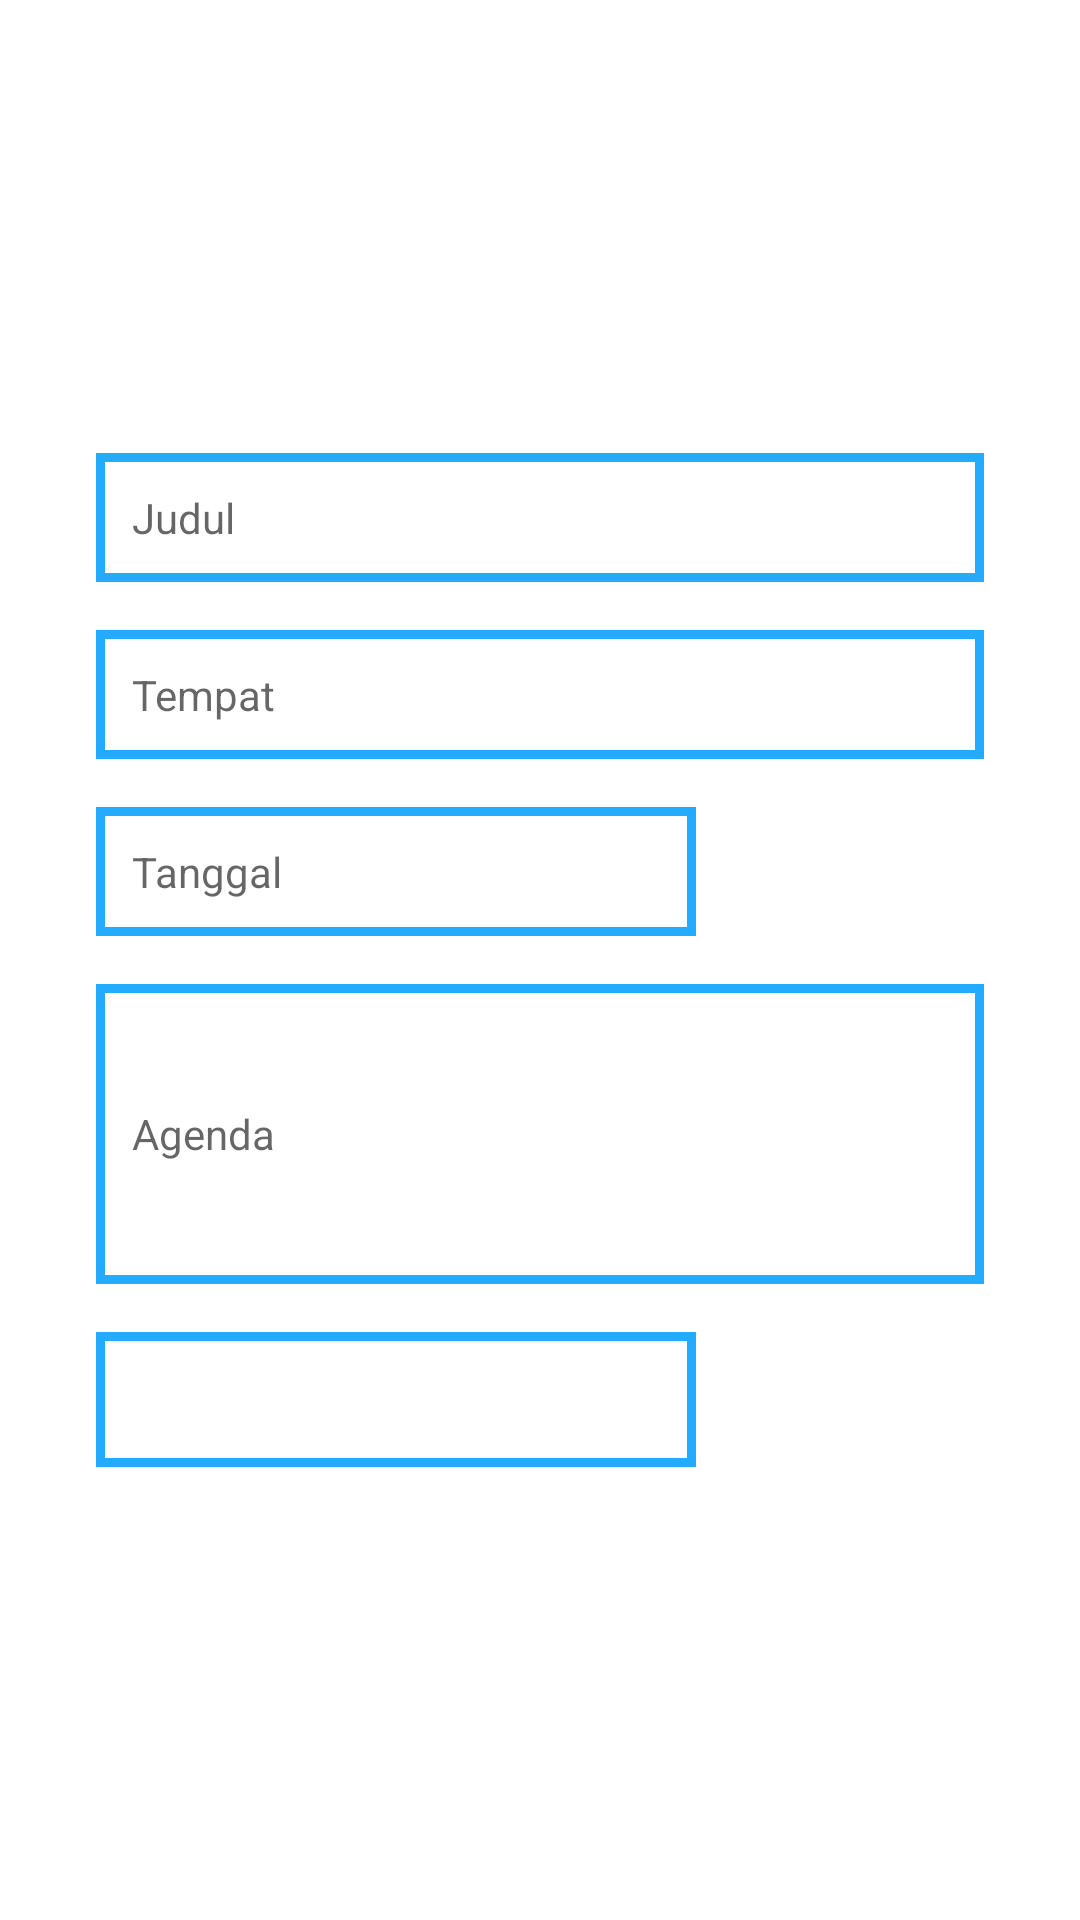

Android layout source for this screen:
<!-- AndroidManifest.xml: application theme Theme.Odulee -->
<!-- res/layout/manage_list_schedule.xml -->
<?xml version="1.0" encoding="UTF-8"?>
<RelativeLayout xmlns:android="http://schemas.android.com/apk/res/android"
    xmlns:app="http://schemas.android.com/apk/res-auto"
    xmlns:tools="http://schemas.android.com/tools"
    android:layout_width="match_parent"
    android:layout_height="match_parent"
    android:padding="32dp"
    >

    <LinearLayout
        android:layout_width="match_parent"
        android:layout_height="wrap_content"
        android:layout_centerInParent="true"
        android:orientation="vertical">

        <EditText
            android:id="@+id/et_judul"
            android:layout_width="match_parent"
            android:layout_height="wrap_content"
            android:background="@drawable/textfield_border"
            android:hint="Judul"
            android:padding="12dp"
            android:textColor="@color/background"
            android:textSize="14dp" />

        <EditText
            android:id="@+id/et_tempat"
            android:layout_width="match_parent"
            android:layout_height="wrap_content"
            android:background="@drawable/textfield_border"
            android:hint="Tempat"
            android:layout_marginTop="16dp"
            android:padding="12dp"
            android:textColor="@color/background"
            android:textSize="14dp" />
        <TextView
            android:id="@+id/tv_tanggal"
            android:layout_width="200dp"
            android:layout_height="wrap_content"
            android:background="@drawable/textfield_border"
            android:hint="Tanggal"
            android:layout_marginTop="16dp"
            android:padding="12dp"
            android:textColor="@color/background"
            android:textSize="14sp" />


        <EditText
            android:id="@+id/et_deskripsi"
            android:layout_width="match_parent"
            android:layout_height="100dp"
            android:layout_marginTop="16dp"
            android:background="@drawable/textfield_border"
            android:hint="Agenda"
            android:padding="12dp"
            android:textColor="@color/background"
            android:textSize="14dp" />
        <Spinner
            android:id="@+id/s_users"
            android:layout_width="200dp"
            android:layout_height="45dp"
            android:background="@drawable/textfield_border"
            android:layout_marginTop="16dp"/>


















    </LinearLayout>


</RelativeLayout>
<!-- resources referenced by this layout -->
<resources>
  <color name="background">#23abff</color>
  <color name="white">#FFFFFFFF</color>
  <!-- drawable textfield_border (drawable) -->
  <?xml version="1.0" encoding="utf-8"?>
  <shape xmlns:android="http://schemas.android.com/apk/res/android"
      android:shape="rectangle">
      <solid android:color="@android:color/white"/>
  
      <stroke android:width="3dp" android:color="@color/background"/>
  
  </shape>
  <style name="Theme.Odulee" parent="Theme.MaterialComponents.DayNight.NoActionBar">
          
          <item name="colorPrimary">@color/purple_500</item>
          <item name="colorPrimaryVariant">@color/purple_700</item>
          <item name="colorOnPrimary">@color/white</item>
          
          <item name="colorSecondary">@color/teal_200</item>
          <item name="colorSecondaryVariant">@color/teal_700</item>
          <item name="colorOnSecondary">@color/black</item>
          
          <item name="android:statusBarColor" tools:targetApi="l">?attr/colorPrimaryVariant</item>
          
      </style>
  <color name="purple_500">#FF6200EE</color>
  <color name="purple_700">#FF3700B3</color>
  <color name="teal_200">#FF03DAC5</color>
  <color name="teal_700">#FF018786</color>
  <color name="black">#FF000000</color>
</resources>
